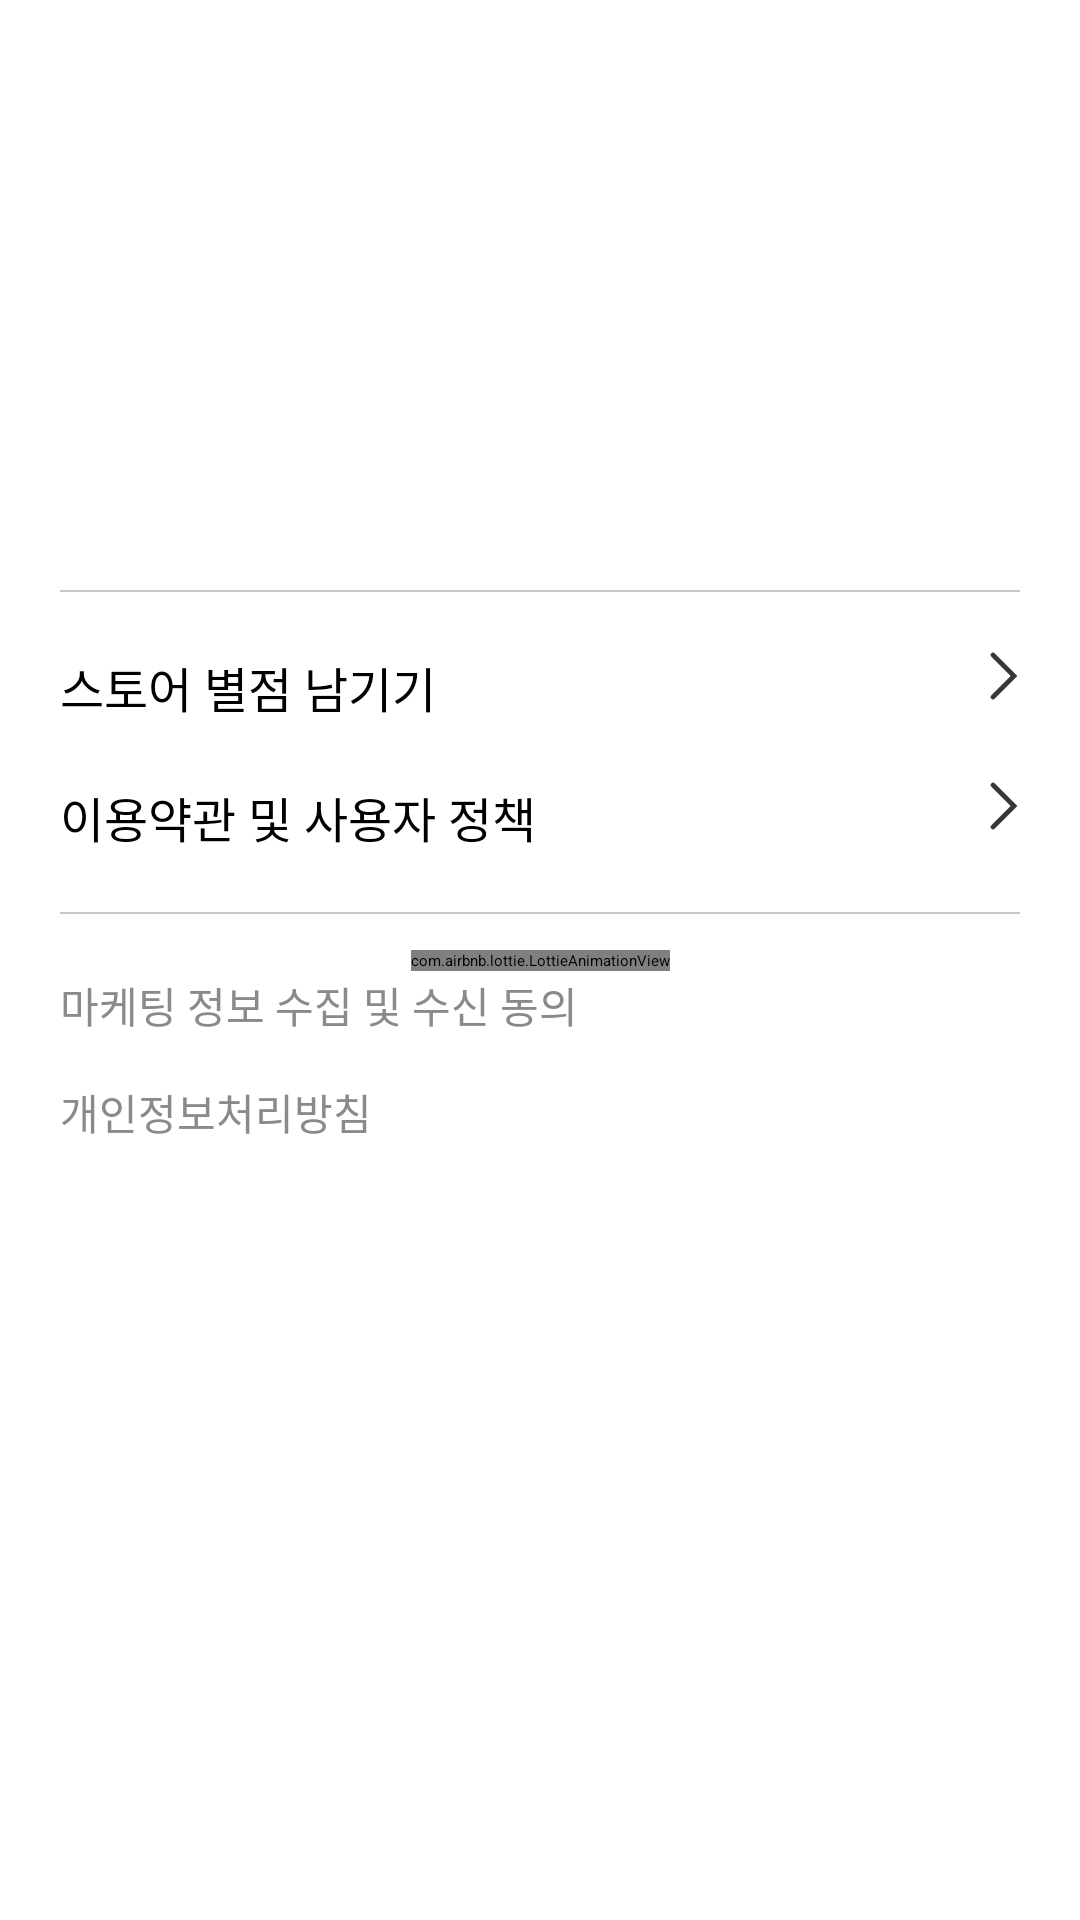

Android layout source for this screen:
<!-- AndroidManifest.xml: application theme AppTheme.Starting -->
<!-- res/layout/fragment_mypage.xml -->
<?xml version="1.0" encoding="utf-8"?>
<androidx.constraintlayout.widget.ConstraintLayout
    xmlns:android="http://schemas.android.com/apk/res/android"
    xmlns:app="http://schemas.android.com/apk/res-auto"
    xmlns:tools="http://schemas.android.com/tools"
    android:layout_width="match_parent"
    android:layout_height="match_parent"
    tools:context=".presentation.ui.mypage.MyPageFragment">

    <androidx.constraintlayout.widget.ConstraintLayout
        android:id="@+id/cl_mypage_profile"
        android:layout_width="match_parent"
        android:layout_height="wrap_content"
        android:layout_marginStart="20dp"
        android:layout_marginEnd="20dp"
        app:layout_constraintEnd_toEndOf="parent"
        app:layout_constraintStart_toStartOf="parent"
        app:layout_constraintTop_toTopOf="parent"
        app:layout_constraintBottom_toTopOf="@+id/ll_mypage_menu">

        <androidx.constraintlayout.widget.ConstraintLayout
            android:id="@+id/ll_mypage_buttons"
            android:layout_width="match_parent"
            android:layout_height="wrap_content"
            android:layout_marginTop="20dp"
            app:layout_constraintEnd_toEndOf="parent"
            app:layout_constraintStart_toStartOf="parent"
            app:layout_constraintTop_toTopOf="parent"
            app:layout_constraintBottom_toTopOf="@+id/ll_mypage_user">

            <ImageButton
                android:id="@+id/ibtn_mypage_logout"
                android:layout_width="20dp"
                android:layout_height="20dp"
                android:background="@null"
                android:scaleType="fitCenter"
                android:src="@drawable/ic_my_page_logout"
                android:layout_marginRight="10dp"
                app:layout_constraintTop_toTopOf="parent"
                app:layout_constraintBottom_toBottomOf="parent"
                app:layout_constraintEnd_toStartOf="@+id/ibtn_mypage_setting"/>

            <ImageButton
                android:id="@+id/ibtn_mypage_setting"
                android:layout_width="20dp"
                android:layout_height="20dp"
                android:background="@null"
                android:scaleType="fitCenter"
                android:src="@drawable/ic_my_page_setting"
                app:layout_constraintTop_toTopOf="parent"
                app:layout_constraintBottom_toBottomOf="parent"
                app:layout_constraintEnd_toEndOf="parent" />

        </androidx.constraintlayout.widget.ConstraintLayout>


        <LinearLayout
            android:id="@+id/ll_mypage_user"
            android:layout_width="wrap_content"
            android:layout_height="wrap_content"
            android:layout_gravity="center"
            android:gravity="center"
            android:orientation="vertical"
            app:layout_constraintEnd_toEndOf="parent"
            app:layout_constraintStart_toStartOf="parent"
            app:layout_constraintTop_toBottomOf="@+id/ll_mypage_buttons" >

            <ImageView
                android:id="@+id/iv_profile_pic"
                android:layout_width="100dp"
                android:layout_height="100dp"
                app:layout_constraintBottom_toBottomOf="parent"
                app:layout_constraintEnd_toEndOf="parent"
                app:layout_constraintStart_toStartOf="parent"
                app:layout_constraintTop_toTopOf="parent"
                app:srcCompat="@drawable/ic_my_page_user" />

            <TextView
                android:id="@+id/tv_mypage_user_name"
                android:layout_width="wrap_content"
                android:layout_height="wrap_content"
                android:layout_marginTop="15dp"
                android:text="@string/mypage_user_id"
                android:textColor="@color/black"
                android:textSize="16sp"
                android:fontFamily="@font/pretendard_medium" />

        </LinearLayout>


    </androidx.constraintlayout.widget.ConstraintLayout>

    <LinearLayout
        android:id="@+id/ll_mypage_menu"
        android:layout_width="match_parent"
        android:layout_height="wrap_content"
        android:layout_margin="20dp"
        android:orientation="vertical"
        app:layout_constraintEnd_toEndOf="parent"
        app:layout_constraintStart_toStartOf="parent"
        app:layout_constraintTop_toBottomOf="@+id/cl_mypage_profile">

        <View
            android:layout_width="match_parent"
            android:layout_height="0.6dp"
            android:background="@color/gray_3"
            android:layout_marginBottom="20dp"/>

        <LinearLayout
            android:layout_width="match_parent"
            android:layout_height="wrap_content"
            android:orientation="horizontal">

            <TextView
                android:id="@+id/tv_mypage_score_appstore"
                android:layout_width="wrap_content"
                android:layout_height="wrap_content"
                android:layout_gravity="start"
                android:clickable="true"
                android:fontFamily="@font/pretendard_regular"
                android:text="@string/mypage_score_appstore"
                android:textColor="@color/black"
                android:textSize="16sp" />
            <View
                android:layout_width="0dp"
                android:layout_height="0dp"
                android:layout_weight="1" />
            <ImageButton
                android:id="@+id/ibtn_moveTo_score"
                android:layout_width="wrap_content"
                android:layout_height="wrap_content"
                android:background="@null"
                android:scaleType="fitCenter"
                android:src="@drawable/ic_my_page_menu"
                android:layout_gravity="end"/>

        </LinearLayout>

        <LinearLayout
            android:layout_width="match_parent"
            android:layout_height="wrap_content"
            android:orientation="horizontal"
            android:layout_marginTop="20dp">

            <TextView
                android:id="@+id/tv_mypage_user_policy"
                android:layout_width="wrap_content"
                android:layout_height="wrap_content"
                android:layout_gravity="start"
                android:clickable="true"
                android:fontFamily="@font/pretendard_regular"
                android:text="@string/mypage_user_policy"
                android:textColor="@color/black"
                android:textSize="16sp" />

            <View
                android:layout_width="0dp"
                android:layout_height="0dp"
                android:layout_weight="1" />
            <ImageButton
                android:id="@+id/ibtn_moveTo_policy"
                android:layout_width="wrap_content"
                android:layout_height="wrap_content"
                android:background="@null"
                android:scaleType="fitCenter"
                android:src="@drawable/ic_my_page_menu"
                android:layout_gravity="end"/>

        </LinearLayout>

        <View
            android:layout_width="match_parent"
            android:layout_height="0.6dp"
            android:background="@color/gray_3"
            android:layout_marginTop="20dp"
            android:layout_marginBottom="20dp"/>

        <TextView
            android:id="@+id/tv_mypage_marketing_policy"
            android:layout_width="match_parent"
            android:layout_height="wrap_content"
            android:layout_marginBottom="15dp"
            android:clickable="true"
            android:fontFamily="@font/pretendard_light"
            android:text="@string/mypage_marketing_policy"
            android:textColor="@color/gray_6"
            android:textSize="14sp" />

        <TextView
            android:id="@+id/tv_mypage_privacy_policy"
            android:layout_width="match_parent"
            android:layout_height="wrap_content"
            android:clickable="true"
            android:textColor="@color/gray_6"
            android:text="@string/mypage_privacy_policy"
            android:textSize="14sp"
            android:fontFamily="@font/pretendard_light" />

    </LinearLayout>

    <com.airbnb.lottie.LottieAnimationView
        android:id="@+id/lottie_dot_loading"
        android:layout_width="wrap_content"
        android:layout_height="wrap_content"
        app:lottie_rawRes="@raw/lottie_base_loading"
        android:visibility="visible"
        app:lottie_autoPlay="true"
        app:lottie_loop="true"
        app:layout_constraintBottom_toBottomOf="parent"
        app:layout_constraintEnd_toEndOf="parent"
        app:layout_constraintStart_toStartOf="parent"
        app:layout_constraintTop_toTopOf="parent"
        />


</androidx.constraintlayout.widget.ConstraintLayout>
<!-- resources referenced by this layout -->
<resources>
  <color name="black">#000000</color>
  <color name="gray_3">#C8C8C8</color>
  <color name="gray_6">#8A8A8A</color>
  <!-- drawable ic_my_page_menu: png bitmap (drawable, 3171 bytes) -->
  <!-- drawable ic_my_page_user (drawable) -->
  <?xml version="1.0" encoding="utf-8"?>
  <layer-list xmlns:android="http://schemas.android.com/apk/res/android">
      <item
          android:drawable="@drawable/ic_my_page_profile"/>
      <item
          android:drawable="@drawable/ic_my_page_default" android:gravity="center"/>
  </layer-list>
  <string name="mypage_marketing_policy">마케팅 정보 수집 및 수신 동의 </string>
  <string name="mypage_privacy_policy">개인정보처리방침</string>
  <string name="mypage_score_appstore">스토어 별점 남기기</string>
  <string name="mypage_user_id" />
  <string name="mypage_user_policy">이용약관 및 사용자 정책</string>
  <style name="AppTheme.Starting" parent="Theme.SplashScreen">
          <item name="windowSplashScreenBackground">@color/main_pink</item>
          <item name="windowSplashScreenAnimatedIcon">@drawable/splash_logo</item>
          <item name="postSplashScreenTheme">@style/Theme.Cherry_pick_android</item>
      </style>
  <!-- drawable ic_my_page_profile (drawable) -->
  <vector xmlns:android="http://schemas.android.com/apk/res/android"
      android:width="100dp"
      android:height="100dp"
      android:viewportWidth="100"
      android:viewportHeight="100">
    <path
        android:pathData="M50,50m-50,0a50,50 0,1 1,100 0a50,50 0,1 1,-100 0"
        android:fillColor="#E8E8E8"/>
  
  </vector>
  <!-- drawable ic_my_page_default (drawable) -->
  <vector xmlns:android="http://schemas.android.com/apk/res/android"
      android:width="52dp"
      android:height="60dp"
      android:viewportWidth="52"
      android:viewportHeight="60">
    <path
        android:pathData="M26.103,29.596C34.277,29.596 40.901,22.972 40.901,14.798C40.901,6.624 34.277,0 26.103,0C17.93,0 11.305,6.624 11.305,14.798C11.305,22.972 17.93,29.596 26.103,29.596ZM36.462,33.296H34.531C31.965,34.475 29.109,35.146 26.103,35.146C23.097,35.146 20.253,34.475 17.675,33.296H15.745C7.166,33.296 0.207,40.255 0.207,48.834V53.643C0.207,56.707 2.692,59.192 5.756,59.192H46.451C49.514,59.192 52,56.707 52,53.643V48.834C52,40.255 45.04,33.296 36.462,33.296Z"
        android:fillColor="#ffffff"/>
  </vector>
  <color name="main_pink">#FF4F6E</color>
  <!-- drawable splash_logo: vector/xml drawable (drawable, 3864 chars, omitted) -->
  <style name="Theme.Cherry_pick_android" parent="Base.Theme.Cherry_pick_android">
          <item name="colorPrimary">@color/main_pink</item>
          <item name="android:windowBackground">@color/white</item>
  
      </style>
  <style name="Base.Theme.Cherry_pick_android" parent="Theme.Material3.DayNight.NoActionBar">
          <item name="colorPrimary">@color/main_pink</item>
          <item name="android:windowBackground">@color/white</item>
      </style>
  <color name="white">#FFFFFF</color>
</resources>
